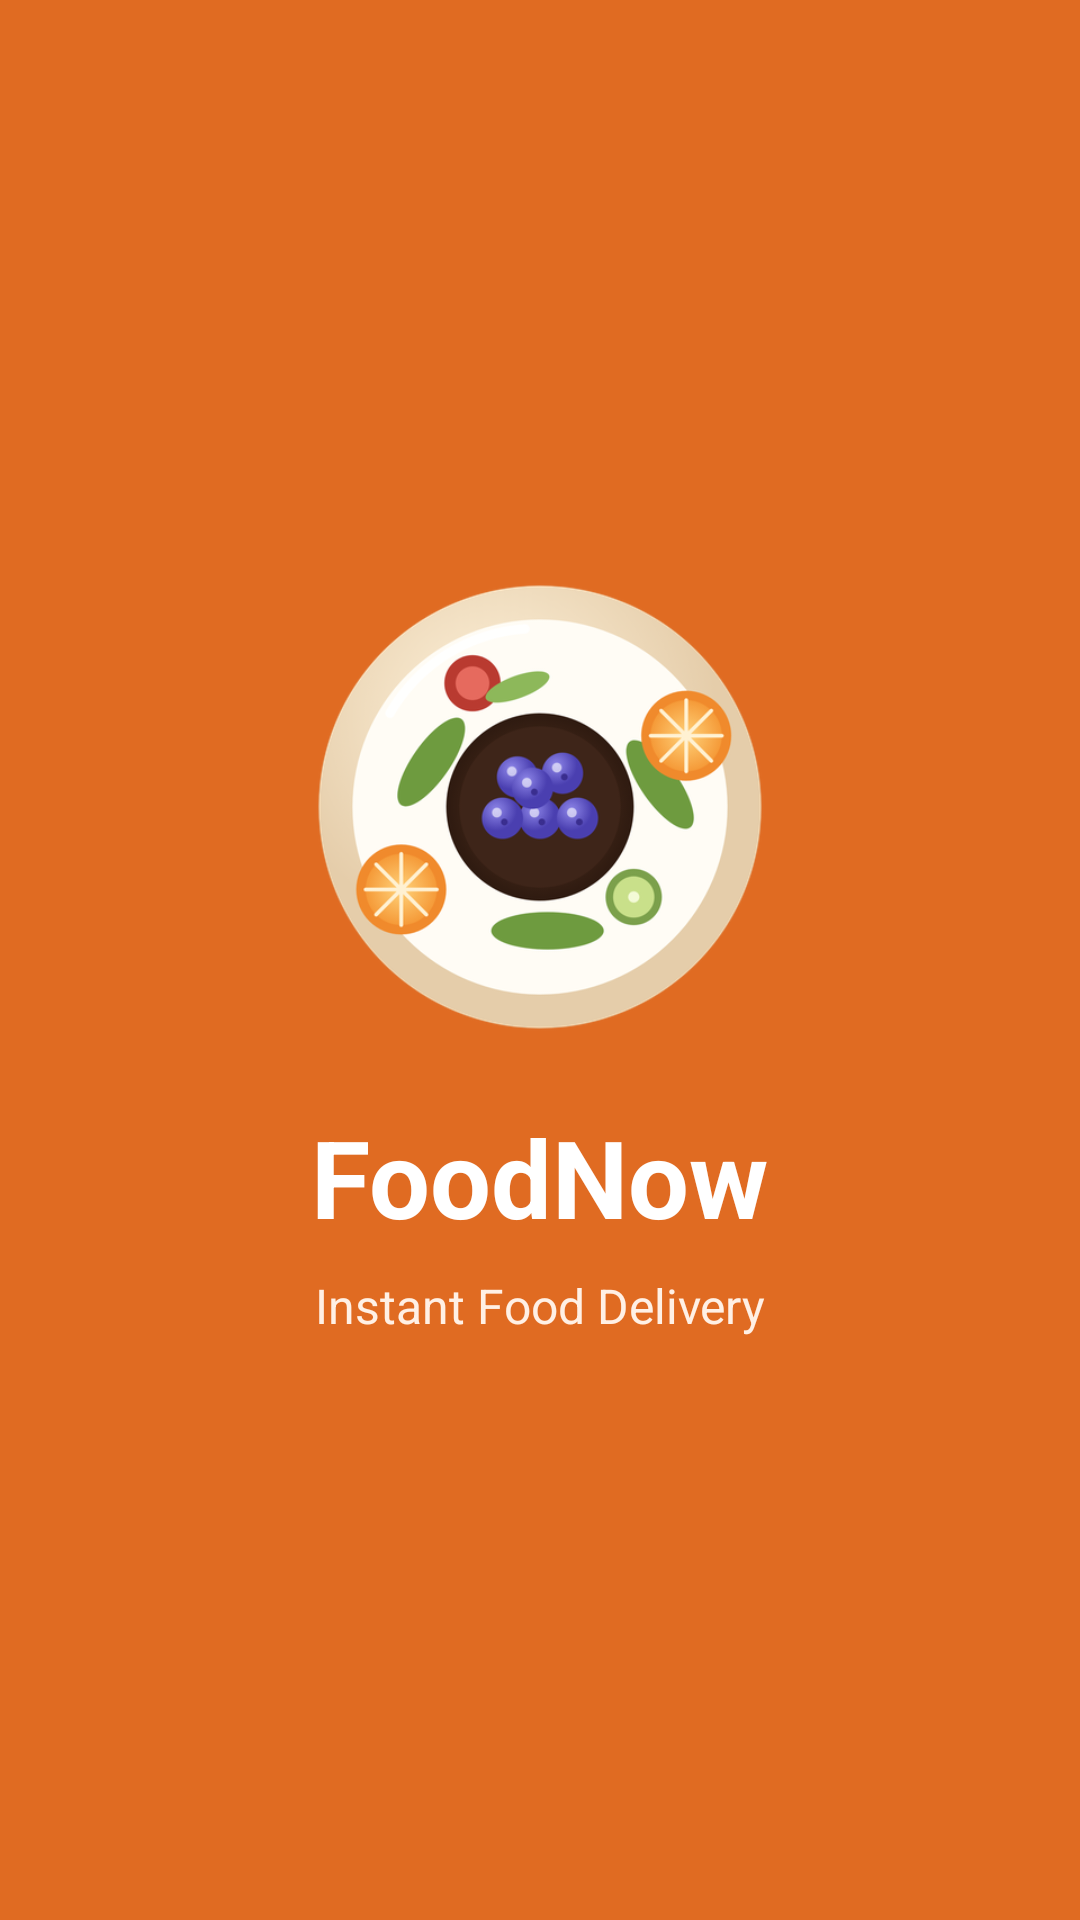

Write the Android layout XML for this screen, with the resource values it uses.
<!-- AndroidManifest.xml: activity theme Theme.AppCompat.Light.NoActionBar -->
<!-- res/layout/activity_splash.xml -->
<?xml version="1.0" encoding="utf-8"?>
<RelativeLayout xmlns:android="http://schemas.android.com/apk/res/android"
    android:layout_width="match_parent"
    android:layout_height="match_parent"
    android:background="#E06B22"
    android:gravity="center"
    android:padding="24dp">

    <LinearLayout
        android:layout_width="match_parent"
        android:layout_height="wrap_content"
        android:gravity="center"
        android:orientation="vertical">

        <ImageView
            android:layout_width="150dp"
            android:layout_height="150dp"
            android:layout_marginBottom="24dp"
            android:contentDescription="@string/app_name"
            android:scaleType="fitCenter"
            android:src="@drawable/bowl" />

        <TextView
            android:layout_width="wrap_content"
            android:layout_height="wrap_content"
            android:text="@string/app_name"
            android:textColor="@color/white"
            android:textSize="36sp"
            android:textStyle="bold" />

        <TextView
            android:layout_width="wrap_content"
            android:layout_height="wrap_content"
            android:layout_marginTop="8dp"
            android:text="@string/text_instant_food_delivery"
            android:textColor="#FFF0E5"
            android:textSize="16sp" />

    </LinearLayout>

</RelativeLayout>
<!-- resources referenced by this layout -->
<resources>
  <color name="white">#FFFFFF</color>
  <!-- drawable bowl: png bitmap (drawable, 89591 bytes) -->
  <string name="app_name">FoodNow</string>
  <string name="text_instant_food_delivery">Instant Food Delivery</string>
</resources>
